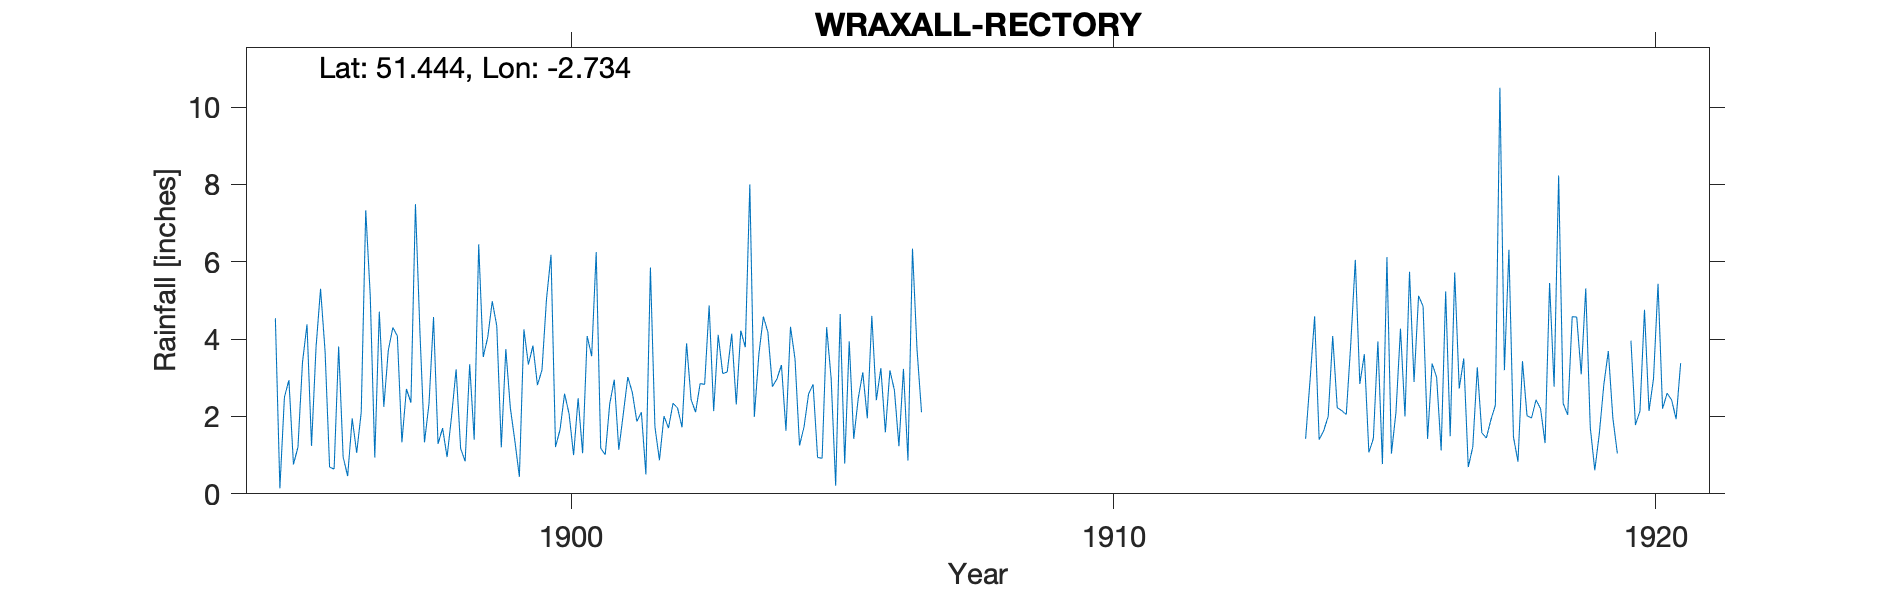

Values plotted in this chart, from the file beside it:
WRAXALL-RECTORY, , , , , , , , , , , , , , , , , , , , , , , 
Grid ref, ST491719, Long, -2.734, Lat, 51.44, Elevation, 191, ft, , , , , , , , , , , , , , , 
Station no, RR2232, , , , , , , , , , , , , , , , , , , , , , 
, 1890, 1891, 1892, 1893, 1894, 1895, 1896, 1897, 1898, 1899, 1900, 1901, 1902, 1903, 1904, 1905, 1906, 1907, 1908, 1909, 1910, 1911, 1912
January, , , , , , 4.54, 0.69, 2.25, 1.29, 4.98, 5.03, 1.18, 1.73, 4.87, 4.58, 0.94, 4.6, , , , , , 
February, , , , , , 0.14, 0.64, 3.72, 1.7, 4.34, 6.18, 1.01, 0.87, 2.14, 4.18, 0.92, 2.42, , , , , , 
March, , , , , , 2.5, 3.81, 4.3, 0.95, 1.2, 1.21, 2.33, 2.01, 4.11, 2.77, 4.31, 3.25, , , , , , 
April, , , , , , 2.94, 0.95, 4.08, 2.01, 3.74, 1.66, 2.95, 1.7, 3.11, 2.97, 2.98, 1.59, , , , , , 
May, , , , , , 0.76, 0.46, 1.33, 3.22, 2.22, 2.59, 1.14, 2.34, 3.15, 3.33, 0.21, 3.19, , , , , , 
June, , , , , , 1.21, 1.95, 2.71, 1.17, 1.37, 2.07, 2.07, 2.22, 4.14, 1.63, 4.65, 2.68, , , , , , 
July, , , , , , 3.4, 1.06, 2.36, 0.84, 0.44, 1, 3.02, 1.72, 2.31, 4.32, 0.78, 1.23, , , , , , 
August, , , , , , 4.38, 2.11, 7.49, 3.35, 4.25, 2.47, 2.62, 3.89, 4.22, 3.49, 3.94, 3.23, , , , , , 
September, , , , , , 1.24, 7.33, 4.16, 1.4, 3.34, 1.05, 1.87, 2.44, 3.79, 1.25, 1.42, 0.86, , , , , , 
October, , , , , , 3.79, 5.11, 1.33, 6.45, 3.83, 4.08, 2.11, 2.11, 8, 1.73, 2.47, 6.34, , , , , , 
November, , , , , , 5.3, 0.94, 2.33, 3.54, 2.81, 3.56, 0.5, 2.85, 1.99, 2.58, 3.14, 3.74, , , , , , 
December, , , , , , 3.68, 4.71, 4.57, 4.05, 3.2, 6.25, 5.85, 2.83, 3.61, 2.83, 1.95, 2.11, , , , , , 
Total, , , , , , 33.88, 29.76, 40.63, 29.97, 35.72, 37.15, 26.65, 26.71, 45.44, 35.66, 27.71, 35.24, , , , , , 
1919 Nov-Dec estimated, , , , , , , , , , , , , , , , , , , , , , , 
